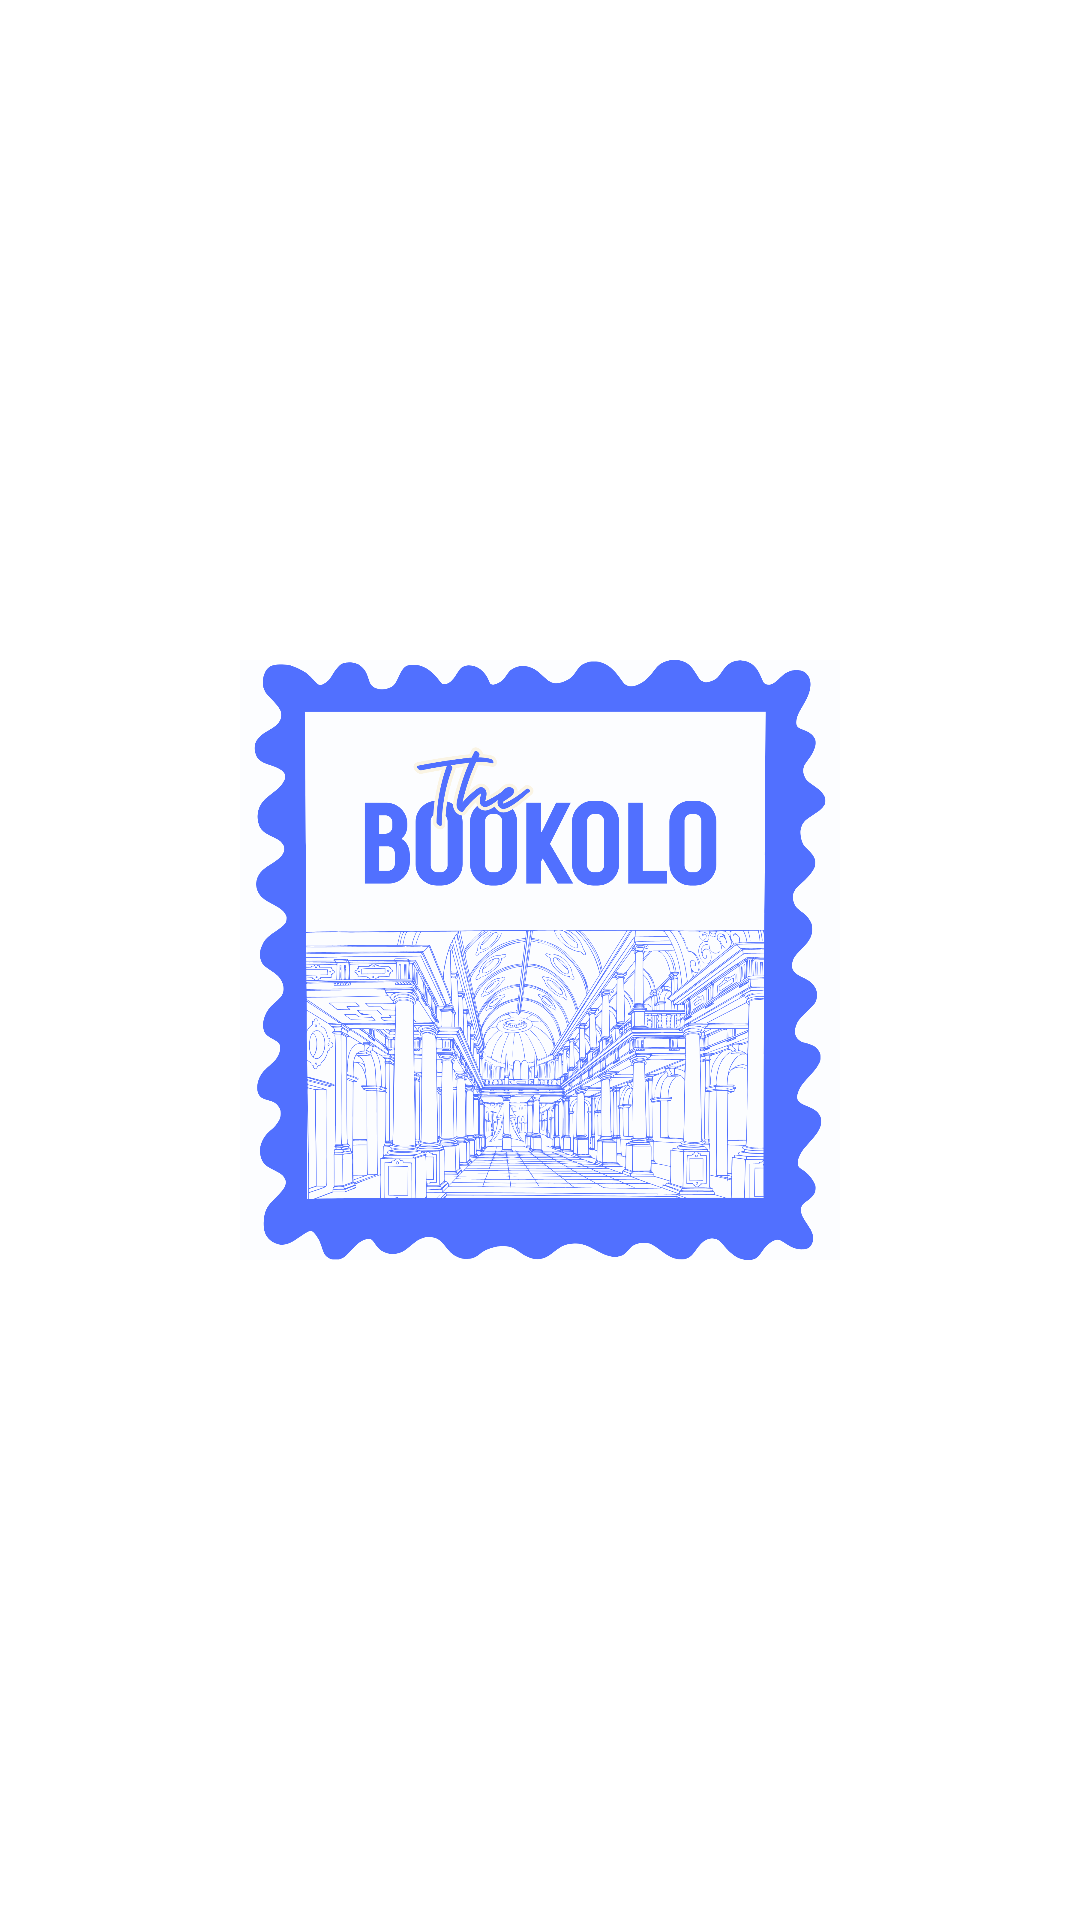

Android layout source for this screen:
<!-- AndroidManifest.xml: application theme Theme.Project -->
<!-- res/layout/activity_splash_screen.xml -->
<?xml version="1.0" encoding="utf-8"?>
<LinearLayout xmlns:android="http://schemas.android.com/apk/res/android"
    xmlns:tools="http://schemas.android.com/tools"
    android:id="@+id/main"
    android:orientation="vertical"
    android:layout_width="match_parent"
    android:layout_height="match_parent"
    android:gravity="center"
    android:background="@color/white"
    tools:context=".SplashScreen">

    <ImageView
        android:layout_width="200dp"
        android:layout_height="200dp"
        android:src="@drawable/proj_logo"
        android:contentDescription="App Logo"
        android:id="@+id/ivLogo"
        android:scaleType="fitCenter"/>

</LinearLayout>
<!-- resources referenced by this layout -->
<resources>
  <color name="white">#FFFFFFFF</color>
  <!-- drawable proj_logo: png bitmap (drawable, 778215 bytes) -->
  <style name="Theme.Project" parent="Base.Theme.Project" />
  <style name="Base.Theme.Project" parent="Theme.Material3.DayNight.NoActionBar">
          <item name="colorPrimary">#2196F3</item>
          <item name="colorPrimaryVariant">#1976D2</item>
          <item name="colorSecondary">#FF9800</item>
      </style>
</resources>
